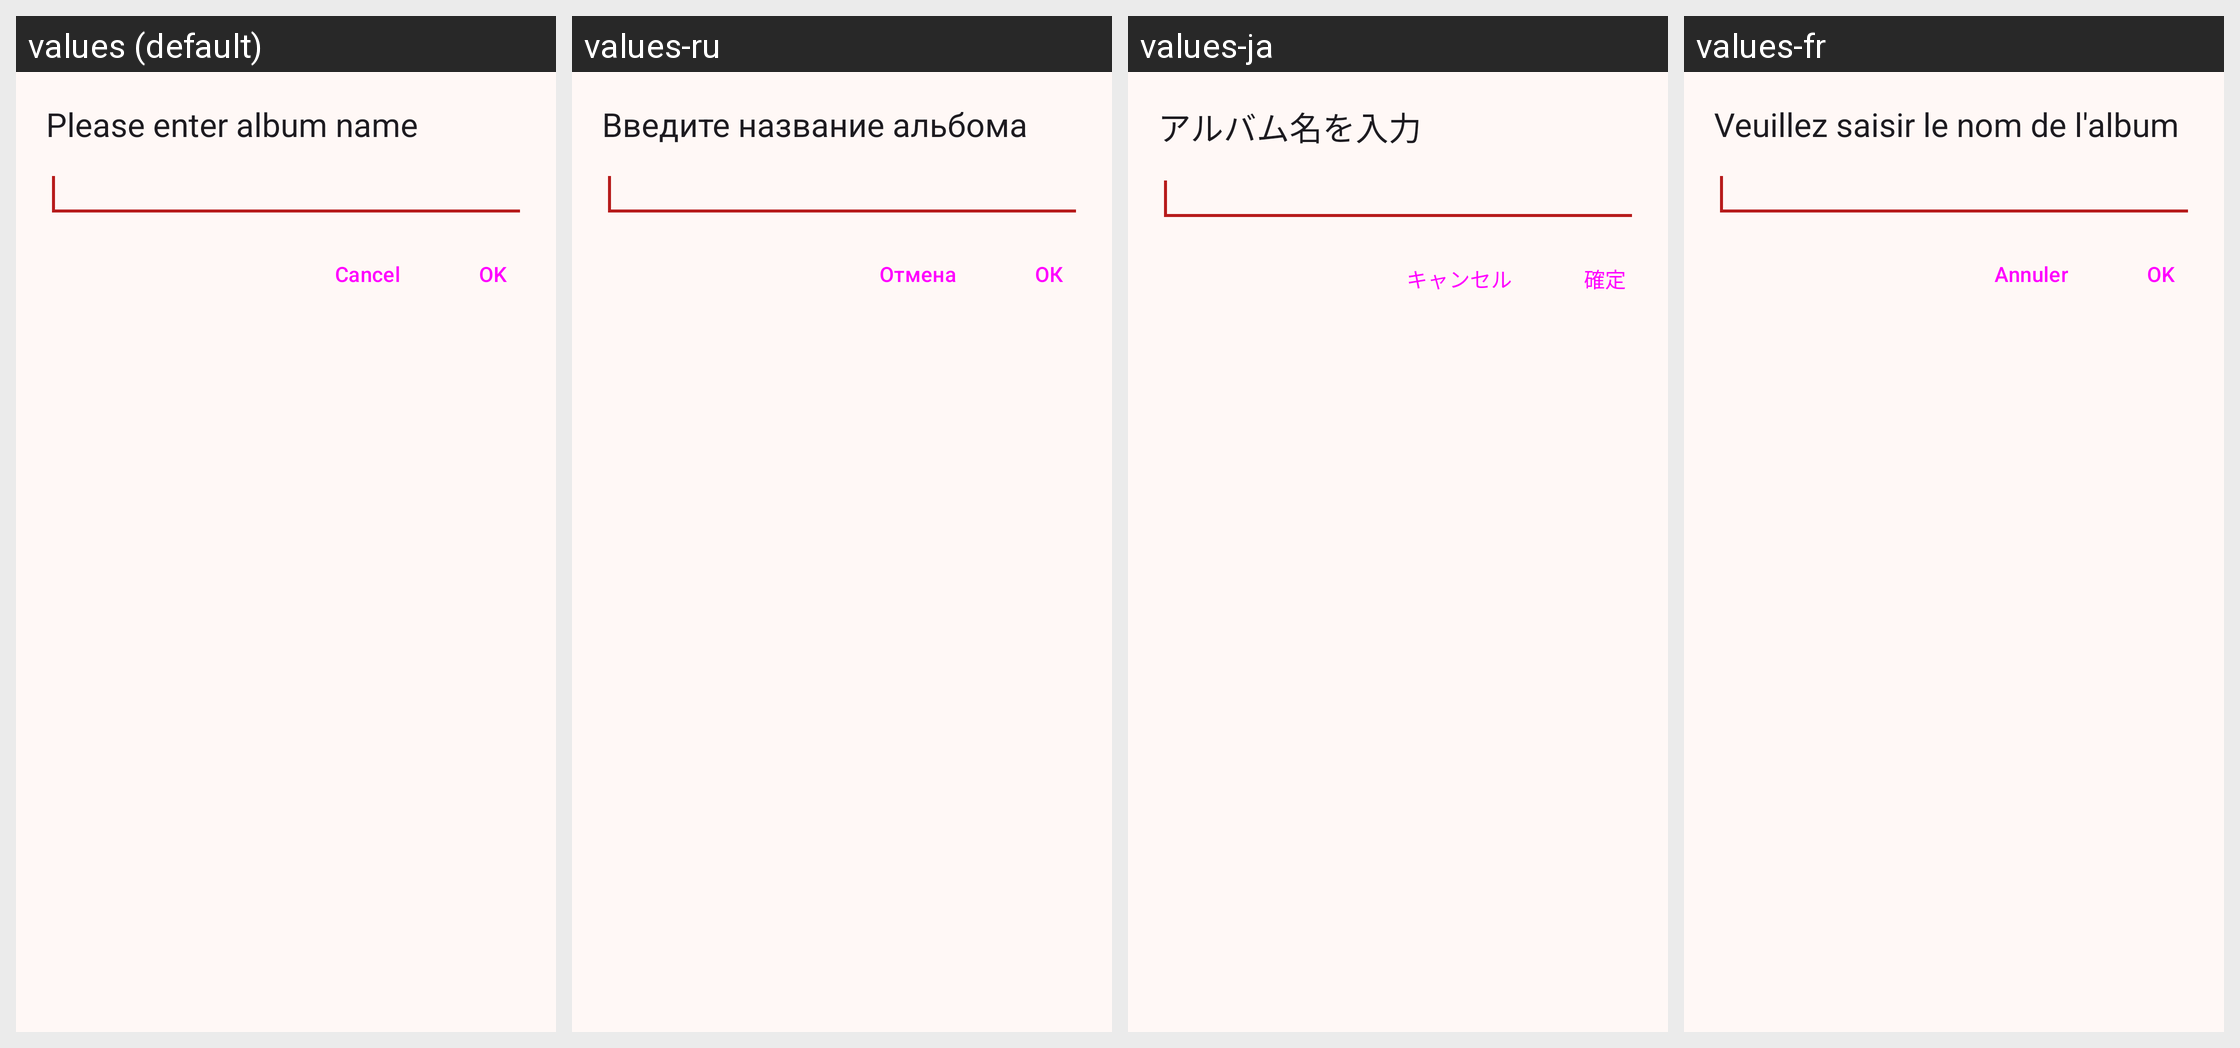

The same Android screen rendered under several of its app's locales, left to right. List the strings drawn on it with the default value and each locale's translation.
Android screen res/layout/add_album_dialog.xml rendered under 4 locales, left to right: values (default), values-ru, values-ja, values-fr. Device: Nexus 5 (rendered at 1080×1920; each locale shown at half size, 540×960, under a caption strip naming it); theme AppTheme.
Other locales in the repository, not shown: values-de, values-es, values-zh, values-zh-rCN.
Strings drawn on this screen, with the default value and each locale's value (text and hints the layout hard-codes, and strings that could not be matched under every locale, appear in the picture but are not listed):

enter_album_name
  values: Please enter album name
  values-ru: Введите название альбома
  values-ja: アルバム名を入力
  values-fr: Veuillez saisir le nom de l'album

cancel
  values: Cancel
  values-ru: Отмена
  values-ja: キャンセル
  values-fr: Annuler

ok
  values: OK
  values-ru: ОК
  values-ja: 確定
  values-fr: OK
